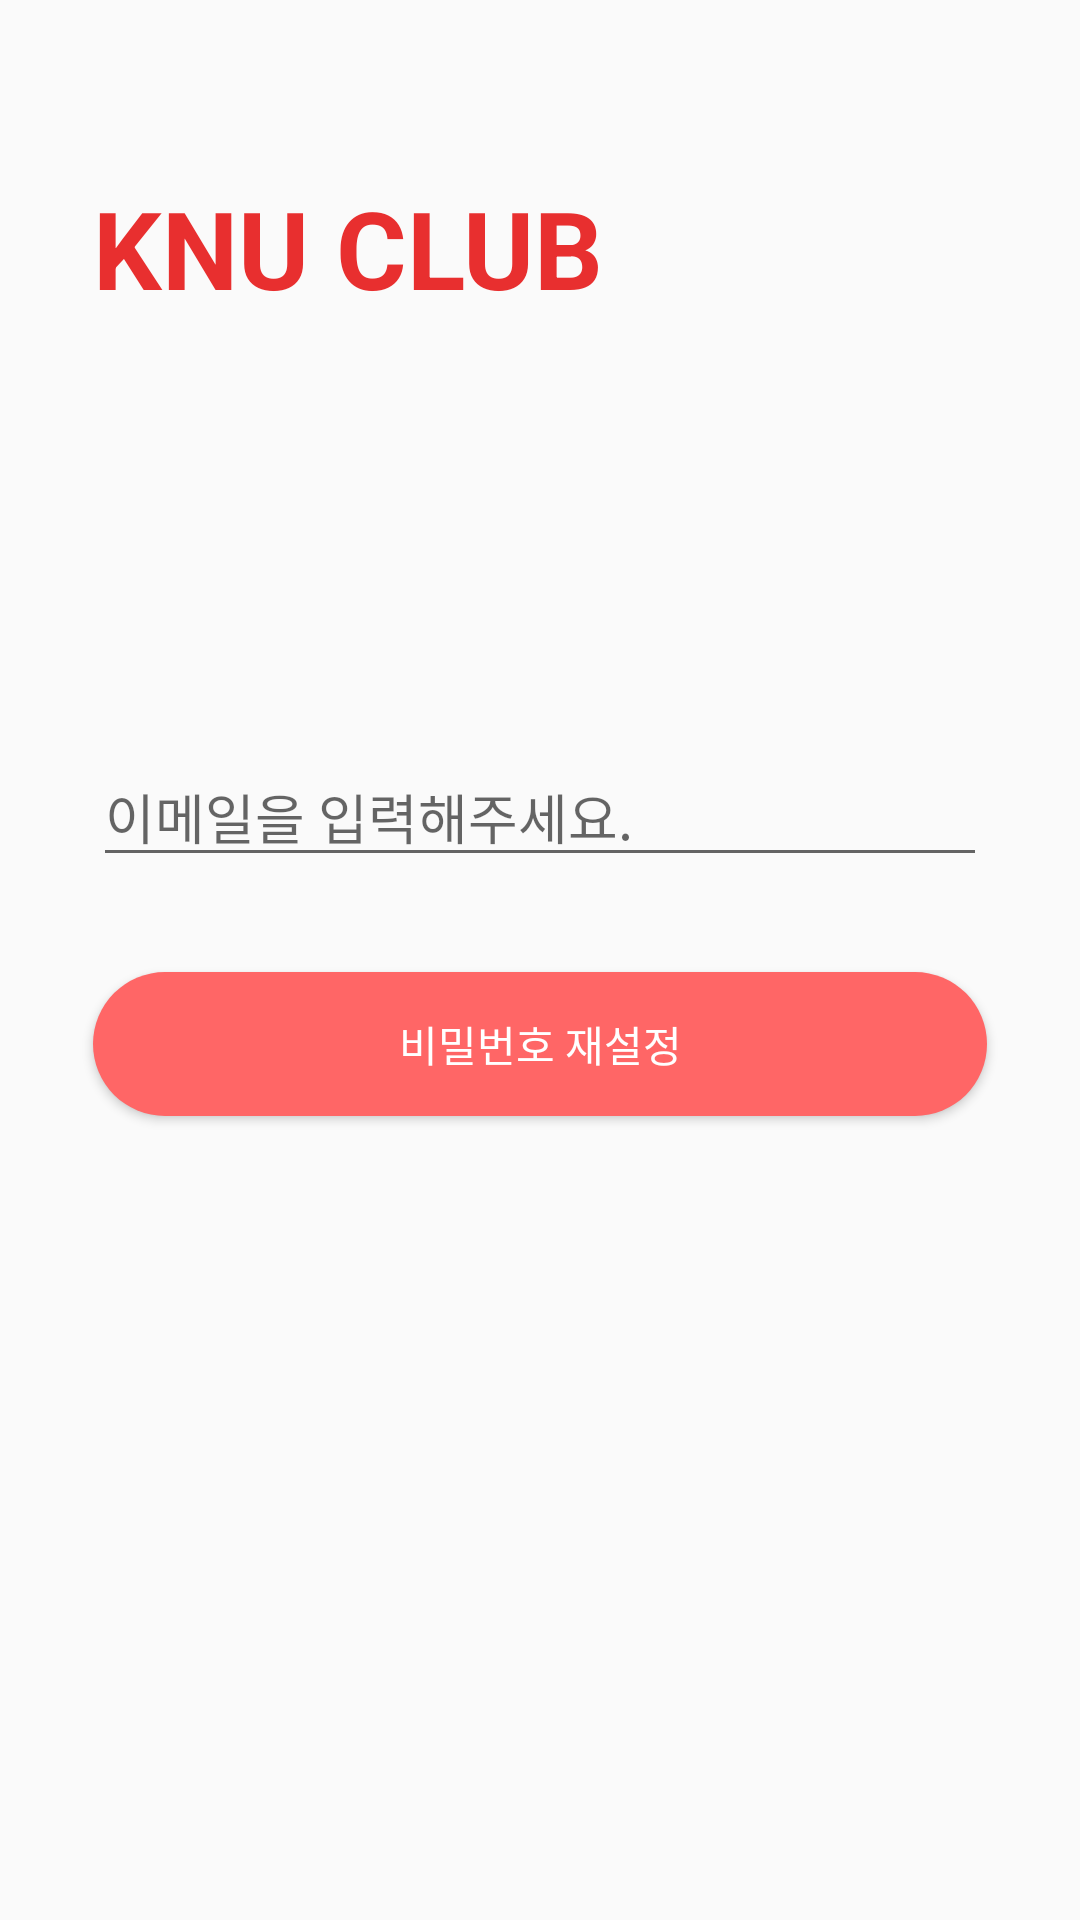

Reconstruct the res/layout file that produces this screen, plus the resources it refers to.
<!-- AndroidManifest.xml: application theme Base.Theme.TermProject -->
<!-- res/layout/passwordreset_activity.xml -->
<?xml version="1.0" encoding="utf-8"?>
<androidx.constraintlayout.widget.ConstraintLayout xmlns:android="http://schemas.android.com/apk/res/android"
    xmlns:tools="http://schemas.android.com/tools"
    android:layout_width="match_parent"
    android:layout_height="match_parent"
    xmlns:app="http://schemas.android.com/apk/res-auto"
    android:padding="16dp">

    <TextView
        android:id="@+id/bookmark_applogo"
        android:layout_width="match_parent"
        android:layout_height="69dp"
        android:gravity="center|left"
        android:paddingStart="15dp"
        android:text="KNU CLUB"
        android:textColor="@color/Primary"
        android:textSize="36sp"
        android:textStyle="bold"
        app:layout_constraintBottom_toTopOf="@+id/emailEditText"
        app:layout_constraintTop_toTopOf="parent"
        tools:layout_editor_absoluteX="16dp" />

    <EditText
        android:id="@+id/emailEditText"
        android:layout_width="0dp"
        android:layout_height="wrap_content"
        android:layout_marginStart="15dp"
        android:layout_marginTop="100dp"
        android:layout_marginEnd="15dp"
        android:hint="이메일을 입력해주세요."
        android:inputType="textEmailAddress"
        app:layout_constraintBottom_toTopOf="@id/resetButton"
        app:layout_constraintEnd_toEndOf="parent"
        app:layout_constraintStart_toStartOf="parent"
        app:layout_constraintTop_toBottomOf="@+id/bookmark_applogo" />

    <Button
        android:id="@+id/resetButton"
        android:layout_width="0dp"
        android:background="@drawable/login_check"
        android:layout_height="wrap_content"
        android:layout_marginStart="15dp"
        android:layout_marginEnd="15dp"
        android:layout_marginBottom="220dp"
        android:text="비밀번호 재설정"
        android:textColor="#FFFFFF"
        app:layout_constraintBottom_toBottomOf="parent"
        app:layout_constraintEnd_toEndOf="parent"
        app:layout_constraintStart_toStartOf="parent"
        app:layout_constraintTop_toBottomOf="@id/emailEditText" />

</androidx.constraintlayout.widget.ConstraintLayout>
<!-- resources referenced by this layout -->
<resources>
  <color name="Primary">#E82F2F</color>
  <!-- drawable login_check (drawable) -->
  <?xml version="1.0" encoding="utf-8"?>
  <shape xmlns:android="http://schemas.android.com/apk/res/android">
      <solid android:color="#FF6666" />
      <corners android:radius="30dp" />
  </shape>
  <style name="Base.Theme.TermProject" parent="Theme.AppCompat.Light">
          
          <item name="colorPrimary">@color/Primary</item>
          <item name="colorPrimaryVariant">@color/PrimaryVariant</item>
          <item name="colorOnPrimary">@color/OnPrimary</item>
          
          <item name="colorSecondary">#FF03DAC5</item>
          <item name="colorSecondaryVariant">#FF018786</item>
          <item name="colorOnSecondary">@color/white</item>
          
          <item name="android:statusBarColor">#EA4545</item>
          
          <item name="windowActionBar">false</item>
          <item name="windowNoTitle">true</item>
  
      </style>
  <color name="PrimaryVariant">#FD7F7F</color>
  <color name="OnPrimary">#F0EDFF</color>
  <color name="white">#FFFFFFFF</color>
</resources>
